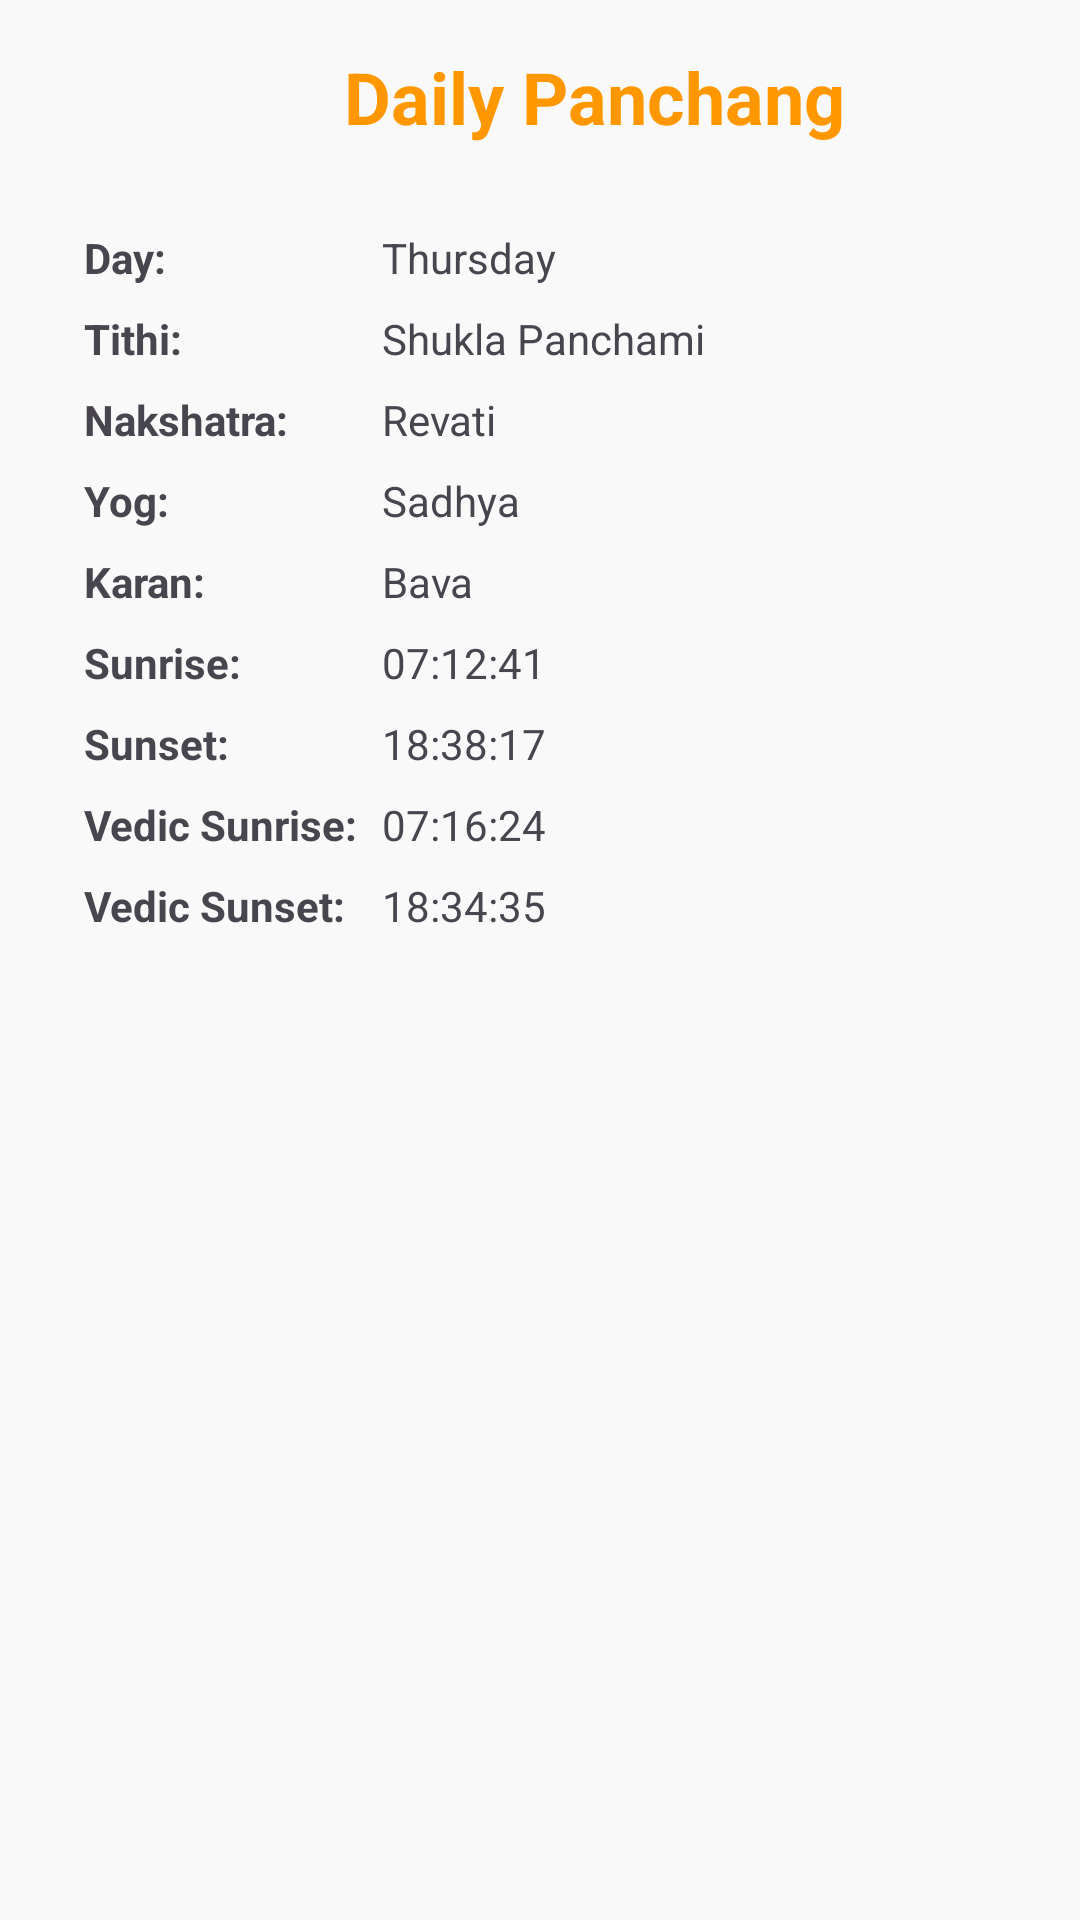

Android layout source for this screen:
<!-- AndroidManifest.xml: application theme Theme.AstroHelpme -->
<!-- res/layout/fragment_show_panchang.xml -->
<?xml version="1.0" encoding="utf-8"?>
<androidx.core.widget.NestedScrollView
    xmlns:android="http://schemas.android.com/apk/res/android"
    android:layout_width="match_parent"
    android:layout_height="match_parent"
    android:background="#F9F9F9"
    android:padding="16dp">

    <LinearLayout
        android:layout_width="match_parent"
        android:layout_height="wrap_content"
        android:orientation="vertical">

        <LinearLayout
            android:layout_width="match_parent"
            android:layout_height="wrap_content">
            <ImageView
                android:id="@+id/icSqaa"
                android:layout_width="36dp"
                android:layout_height="36dp"
                android:src="@drawable/baseline_arrow_back_24" />


            <TextView
                android:layout_width="0dp"
                android:layout_height="wrap_content"
                android:layout_gravity="center_horizontal"
                android:layout_weight="1"
                android:gravity="center"
                android:paddingBottom="16dp"
                android:text="@string/daily_panchang"
                android:textColor="#FF9800"
                android:textSize="24sp"
                android:textStyle="bold" />

        </LinearLayout>
        

        
        <TableLayout
            android:layout_width="match_parent"
            android:layout_height="wrap_content"
            android:padding="8dp"
            android:stretchColumns="1">

            
            <TableRow>

                <TextView
                    android:layout_width="wrap_content"
                    android:layout_height="wrap_content"
                    android:padding="4dp"
                    android:text="@string/day"
                    android:textStyle="bold" />

                <TextView
                    android:id="@+id/dayTextView"
                    android:layout_width="wrap_content"
                    android:layout_height="wrap_content"
                    android:padding="4dp"
                    android:text="Thursday" />
            </TableRow>

            
            <TableRow>

                <TextView
                    android:layout_width="wrap_content"
                    android:layout_height="wrap_content"
                    android:padding="4dp"
                    android:text="@string/tithi"
                    android:textStyle="bold" />

                <TextView
                    android:id="@+id/tithiTextView"
                    android:layout_width="wrap_content"
                    android:layout_height="wrap_content"
                    android:padding="4dp"
                    android:text="Shukla Panchami" />
            </TableRow>

            
            <TableRow>

                <TextView
                    android:layout_width="wrap_content"
                    android:layout_height="wrap_content"
                    android:padding="4dp"
                    android:text="@string/nakshatra"
                    android:textStyle="bold" />

                <TextView
                    android:id="@+id/nakshatraTextView"
                    android:layout_width="wrap_content"
                    android:layout_height="wrap_content"
                    android:padding="4dp"
                    android:text="Revati" />
            </TableRow>

            
            <TableRow>

                <TextView
                    android:layout_width="wrap_content"
                    android:layout_height="wrap_content"
                    android:padding="4dp"
                    android:text="@string/yog"
                    android:textStyle="bold" />

                <TextView
                    android:id="@+id/yogTextView"
                    android:layout_width="wrap_content"
                    android:layout_height="wrap_content"
                    android:padding="4dp"
                    android:text="Sadhya" />
            </TableRow>

            
            <TableRow>

                <TextView
                    android:layout_width="wrap_content"
                    android:layout_height="wrap_content"
                    android:padding="4dp"
                    android:text="@string/karan"
                    android:textStyle="bold" />

                <TextView
                    android:id="@+id/karanTextView"
                    android:layout_width="wrap_content"
                    android:layout_height="wrap_content"
                    android:padding="4dp"
                    android:text="Bava" />
            </TableRow>

            
            <TableRow>

                <TextView
                    android:layout_width="wrap_content"
                    android:layout_height="wrap_content"
                    android:padding="4dp"
                    android:text="@string/sunrise"
                    android:textStyle="bold" />

                <TextView
                    android:id="@+id/sunriseTextView"
                    android:layout_width="wrap_content"
                    android:layout_height="wrap_content"
                    android:padding="4dp"
                    android:text="07:12:41" />
            </TableRow>

            
            <TableRow>

                <TextView
                    android:layout_width="wrap_content"
                    android:layout_height="wrap_content"
                    android:padding="4dp"
                    android:text="@string/sunset"
                    android:textStyle="bold" />

                <TextView
                    android:id="@+id/sunsetTextView"
                    android:layout_width="wrap_content"
                    android:layout_height="wrap_content"
                    android:padding="4dp"
                    android:text="18:38:17" />
            </TableRow>

            
            <TableRow>

                <TextView
                    android:layout_width="wrap_content"
                    android:layout_height="wrap_content"
                    android:padding="4dp"
                    android:text="@string/vedic_sunrise"
                    android:textStyle="bold" />

                <TextView
                    android:id="@+id/vedicSunriseTextView"
                    android:layout_width="wrap_content"
                    android:layout_height="wrap_content"
                    android:padding="4dp"
                    android:text="07:16:24" />
            </TableRow>

            
            <TableRow>

                <TextView
                    android:layout_width="wrap_content"
                    android:layout_height="wrap_content"
                    android:padding="4dp"
                    android:text="@string/vedic_sunset"
                    android:textStyle="bold" />

                <TextView
                    android:id="@+id/vedicSunsetTextView"
                    android:layout_width="wrap_content"
                    android:layout_height="wrap_content"
                    android:padding="4dp"
                    android:text="18:34:35" />
            </TableRow>

        </TableLayout>
    </LinearLayout>
</androidx.core.widget.NestedScrollView>
<!-- resources referenced by this layout -->
<resources>
  <string name="daily_panchang">Daily Panchang</string>
  <string name="day">Day:</string>
  <string name="karan">Karan:</string>
  <string name="nakshatra">Nakshatra:</string>
  <string name="sunrise">Sunrise:</string>
  <string name="sunset">Sunset:</string>
  <string name="tithi">Tithi:</string>
  <string name="vedic_sunrise">Vedic Sunrise:</string>
  <string name="vedic_sunset">Vedic Sunset:</string>
  <string name="yog">Yog:</string>
  <style name="Theme.AstroHelpme" parent="Base.Theme.AstroHelpme" />
  <style name="Base.Theme.AstroHelpme" parent="Theme.Material3.DayNight.NoActionBar">
          
          
      </style>
</resources>
